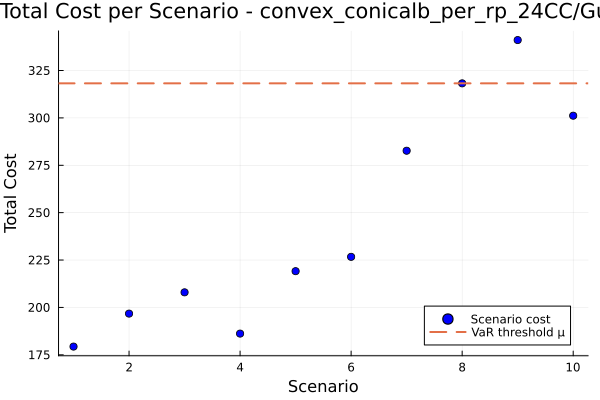

Values plotted in this chart, from the file beside it:
id, scenario, probability, solution, total_cost
1, 1, 0.1, , 179.3
2, 2, 0.1, , 196.7
3, 3, 0.1, , 208
4, 4, 0.1, , 186.2
5, 5, 0.1, , 219.1
6, 6, 0.1, , 226.7
7, 7, 0.1, , 282.7
8, 8, 0.1, , 318.2
9, 9, 0.1, , 341.1
10, 10, 0.1, , 301.2
